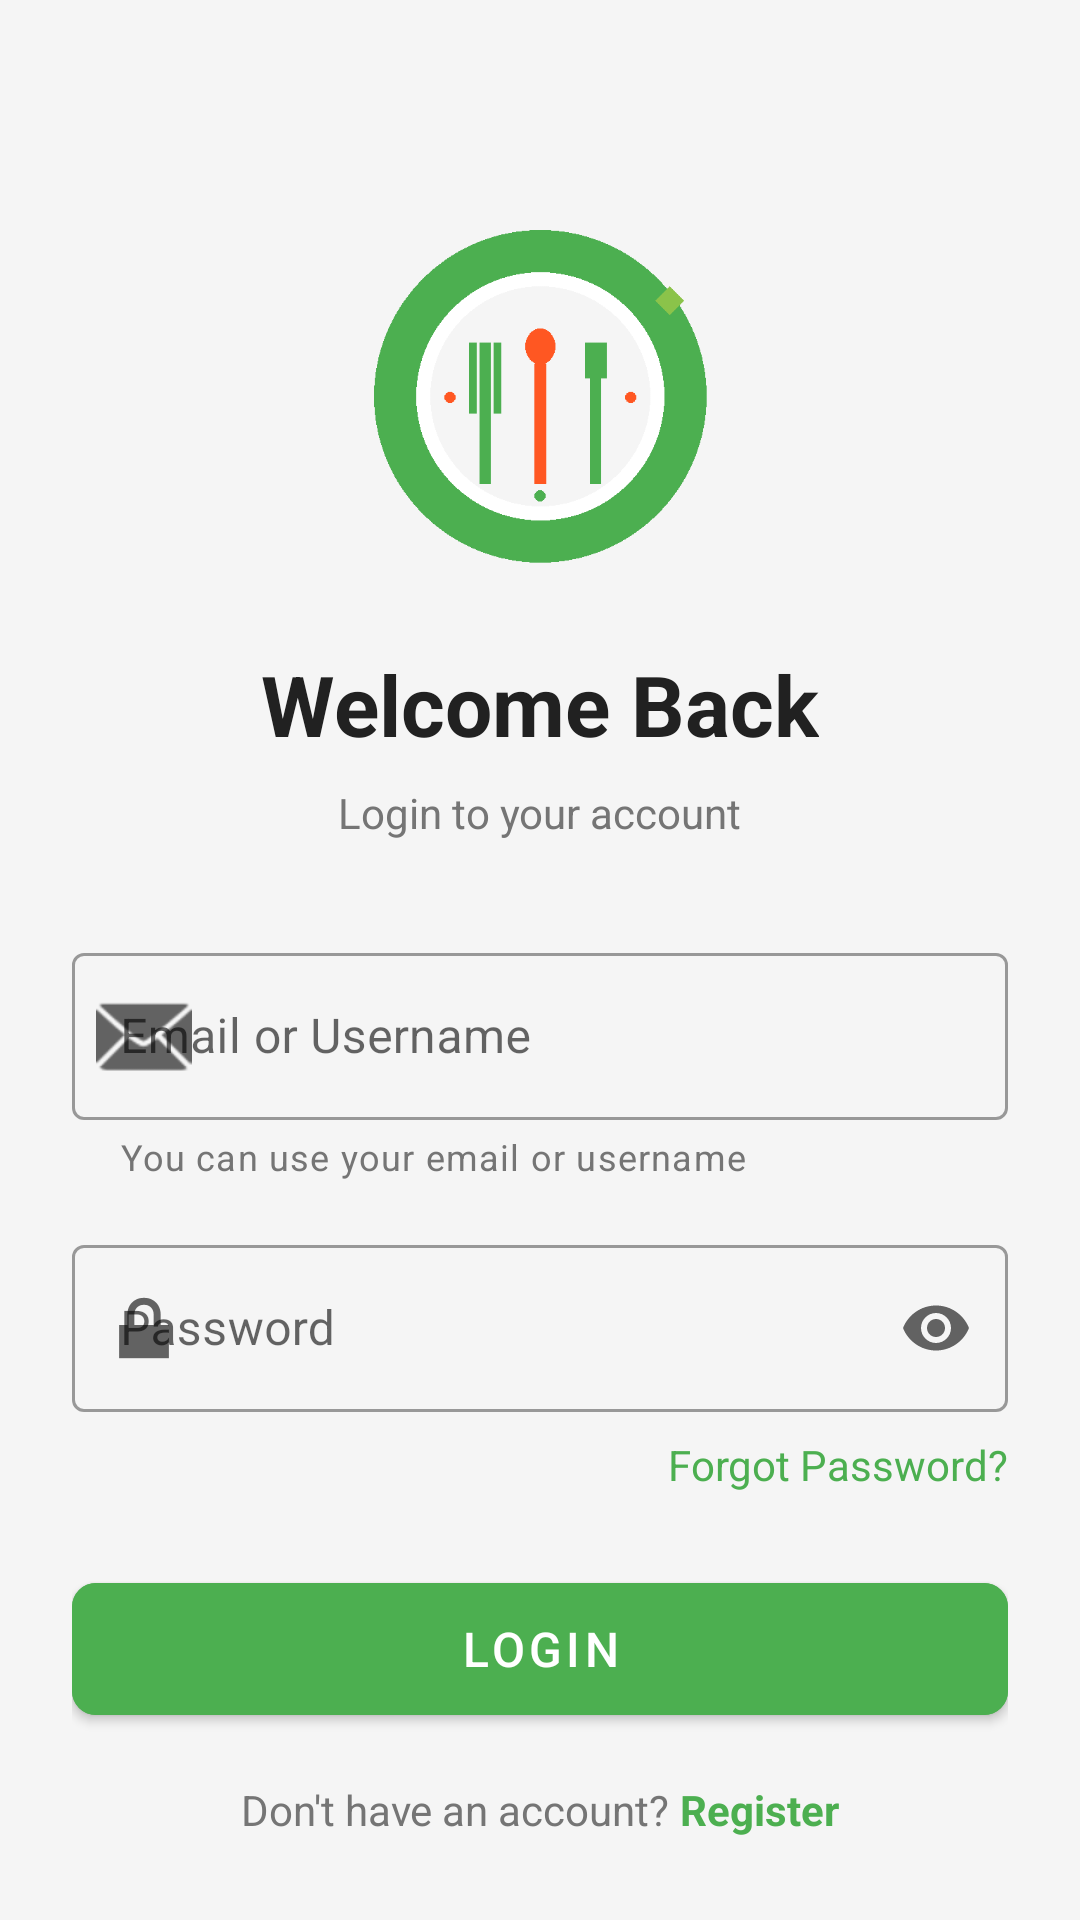

Produce the Android XML layout that renders to this screen, including the resource entries it uses.
<!-- AndroidManifest.xml: application theme Theme.MealRecmmenderAndroid -->
<!-- res/layout/activity_login.xml -->
<?xml version="1.0" encoding="utf-8"?>
<LinearLayout xmlns:android="http://schemas.android.com/apk/res/android"
    xmlns:app="http://schemas.android.com/apk/res-auto"
    android:layout_width="match_parent"
    android:layout_height="match_parent"
    android:orientation="vertical"
    android:background="@color/background_color">

    <ScrollView
        android:layout_width="match_parent"
        android:layout_height="match_parent"
        android:fillViewport="true">

        <androidx.constraintlayout.widget.ConstraintLayout
            android:layout_width="match_parent"
            android:layout_height="wrap_content"
            android:padding="24dp">

            <ImageView
                android:id="@+id/logoImageView"
                android:layout_width="120dp"
                android:layout_height="120dp"
                android:layout_marginTop="48dp"
                android:src="@drawable/meal_logo_1"
                android:contentDescription="@string/app_name"
                app:layout_constraintEnd_toEndOf="parent"
                app:layout_constraintStart_toStartOf="parent"
                app:layout_constraintTop_toTopOf="parent" />

    <TextView
        android:id="@+id/titleTextView"
        android:layout_width="wrap_content"
        android:layout_height="wrap_content"
        android:layout_marginTop="24dp"
        android:text="Welcome Back"
        android:textColor="@color/text_primary"
        android:textSize="28sp"
        android:textStyle="bold"
        app:layout_constraintEnd_toEndOf="parent"
        app:layout_constraintStart_toStartOf="parent"
        app:layout_constraintTop_toBottomOf="@id/logoImageView" />

    <TextView
        android:id="@+id/subtitleTextView"
        android:layout_width="wrap_content"
        android:layout_height="wrap_content"
        android:layout_marginTop="8dp"
        android:text="Login to your account"
        android:textColor="@color/text_secondary"
        android:textSize="14sp"
        app:layout_constraintEnd_toEndOf="parent"
        app:layout_constraintStart_toStartOf="parent"
        app:layout_constraintTop_toBottomOf="@id/titleTextView" />

    
    <com.google.android.material.textfield.TextInputLayout
        android:id="@+id/emailLayout"
        style="@style/Widget.MaterialComponents.TextInputLayout.OutlinedBox"
        android:layout_width="0dp"
        android:layout_height="wrap_content"
        android:layout_marginTop="32dp"
        android:hint="Email or Username"
        app:startIconDrawable="@android:drawable/ic_dialog_email"
        app:helperText="You can use your email or username"
        app:helperTextTextColor="@color/text_secondary"
        app:layout_constraintEnd_toEndOf="parent"
        app:layout_constraintStart_toStartOf="parent"
        app:layout_constraintTop_toBottomOf="@id/subtitleTextView">

        <com.google.android.material.textfield.TextInputEditText
            android:id="@+id/et_email"
            android:layout_width="match_parent"
            android:layout_height="wrap_content"
            android:inputType="text"
            android:maxLines="1" />

    </com.google.android.material.textfield.TextInputLayout>

    
    <com.google.android.material.textfield.TextInputLayout
        android:id="@+id/passwordLayout"
        style="@style/Widget.MaterialComponents.TextInputLayout.OutlinedBox"
        android:layout_width="0dp"
        android:layout_height="wrap_content"
        android:layout_marginTop="16dp"
        android:hint="@string/password_hint"
        app:endIconMode="password_toggle"
        app:startIconDrawable="@android:drawable/ic_lock_lock"
        app:layout_constraintEnd_toEndOf="parent"
        app:layout_constraintStart_toStartOf="parent"
        app:layout_constraintTop_toBottomOf="@id/emailLayout">

        <com.google.android.material.textfield.TextInputEditText
            android:id="@+id/et_password"
            android:layout_width="match_parent"
            android:layout_height="wrap_content"
            android:inputType="textPassword" />

    </com.google.android.material.textfield.TextInputLayout>

    
    <TextView
        android:id="@+id/tv_forgot_password"
        android:layout_width="wrap_content"
        android:layout_height="wrap_content"
        android:layout_marginTop="8dp"
        android:text="@string/forgot_password"
        android:textColor="@color/primary_color"
        android:textSize="14sp"
        app:layout_constraintEnd_toEndOf="parent"
        app:layout_constraintTop_toBottomOf="@id/passwordLayout" />

    
    <com.google.android.material.button.MaterialButton
        android:id="@+id/btn_login"
        android:layout_width="0dp"
        android:layout_height="56dp"
        android:layout_marginTop="24dp"
        android:text="@string/login"
        android:textSize="16sp"
        android:backgroundTint="@color/primary_color"
        app:cornerRadius="8dp"
        app:layout_constraintEnd_toEndOf="parent"
        app:layout_constraintStart_toStartOf="parent"
        app:layout_constraintTop_toBottomOf="@id/tv_forgot_password" />

    
    <ProgressBar
        android:id="@+id/progress_bar"
        android:layout_width="wrap_content"
        android:layout_height="wrap_content"
        android:visibility="gone"
        app:layout_constraintBottom_toBottomOf="@id/btn_login"
        app:layout_constraintEnd_toEndOf="@id/btn_login"
        app:layout_constraintStart_toStartOf="@id/btn_login"
        app:layout_constraintTop_toTopOf="@id/btn_login" />

    
    <LinearLayout
        android:layout_width="wrap_content"
        android:layout_height="wrap_content"
        android:layout_marginTop="16dp"
        android:orientation="horizontal"
        app:layout_constraintEnd_toEndOf="parent"
        app:layout_constraintStart_toStartOf="parent"
        app:layout_constraintTop_toBottomOf="@id/btn_login">

        <TextView
            android:layout_width="wrap_content"
            android:layout_height="wrap_content"
            android:text="Don't have an account? "
            android:textColor="@color/text_secondary"
            android:textSize="14sp" />

        <TextView
            android:id="@+id/tv_register"
            android:layout_width="wrap_content"
            android:layout_height="wrap_content"
            android:text="@string/register"
            android:textColor="@color/primary_color"
            android:textSize="14sp"
            android:textStyle="bold" />

        </LinearLayout>

        </androidx.constraintlayout.widget.ConstraintLayout>

    </ScrollView>

</LinearLayout>
<!-- resources referenced by this layout -->
<resources>
  <color name="background_color">#F5F5F5</color>
  <color name="primary_color">#4CAF50</color>
  <color name="text_primary">#212121</color>
  <color name="text_secondary">#757575</color>
  <!-- drawable meal_logo_1: png bitmap (drawable, 6718 bytes) -->
  <string name="app_name">Healthy Meal Recommender</string>
  <string name="forgot_password">Forgot Password?</string>
  <string name="login">Login</string>
  <string name="password_hint">Password</string>
  <string name="register">Register</string>
  <style name="Theme.MealRecmmenderAndroid" parent="Theme.MaterialComponents.DayNight.NoActionBar">
          
          <item name="colorPrimary">@color/primary_color</item>
          <item name="colorPrimaryVariant">@color/primary_dark</item>
          <item name="colorOnPrimary">@android:color/white</item>
          
          <item name="colorSecondary">@color/secondary_color</item>
          <item name="colorSecondaryVariant">@color/secondary_dark</item>
          <item name="colorOnSecondary">@android:color/white</item>
          
          <item name="android:statusBarColor">@color/primary_dark</item>
          
          <item name="android:windowBackground">@color/background_color</item>
      </style>
  <color name="primary_dark">#388E3C</color>
  <color name="secondary_color">#2196F3</color>
  <color name="secondary_dark">#1976D2</color>
</resources>
